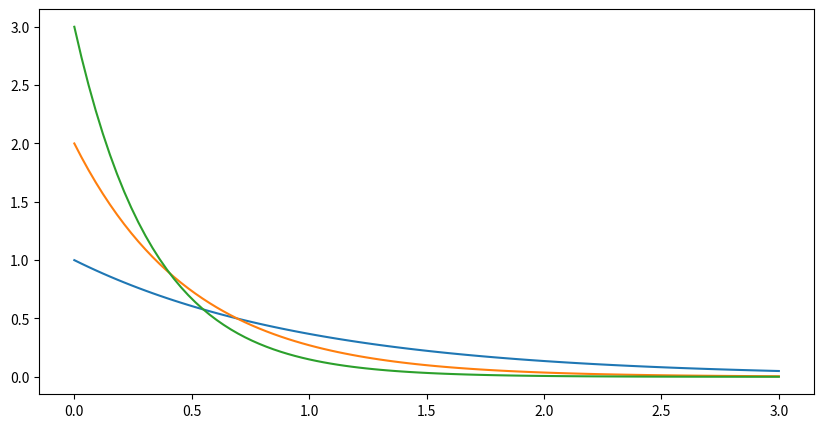

Reproduce this figure in Python.
import numpy as np
import matplotlib.pyplot as plt
from scipy import stats,integrate
from scipy.optimize import minimize_scalar
def Ex(lam):
    x_range=[0,np.inf]
    def f(x):
        if x>0:
            return lam*np.exp(-lam*x)
        else:
            return 0
    return x_range,f
def E(X,g=lambda x:x):
    x_range,f=X
    def integrand(x):
        return g(x) * f(x)
    return integrate.quad(integrand,-np.inf,np.inf)[0]

def V(X,g=lambda x:x):
    x_range,f=X
    mean=E(X,g)
    def integrand(x):
        return (g(x)-mean)**2*f(x)
    return integrate.quad(integrand,-np.inf,np.inf)[0]
y_range=np.array([3,5])

def check_prob(X):
    x_range,f=X
    f_min=minimize_scalar(f).fun
    assert f_min>=0,'density function is minus value'
    prob_sum=np.round(integrate.quad(f,-np.inf,np.inf)[0],6)
    assert prob_sum==1,f'sum of probablity is {prob_sum}'
    print(f'expected value{E(X):3f}')
    print(f'variance{V(X):3f}')
    
lam=3
X=Ex(lam)
print(check_prob(X))

plt.figure(figsize=(10,5))
xs=np.linspace(0,3,100)
for lam in (1,2,3):
    rv=stats.expon(scale=1/lam)
    plt.plot(xs,rv.pdf(xs))
plt.show()